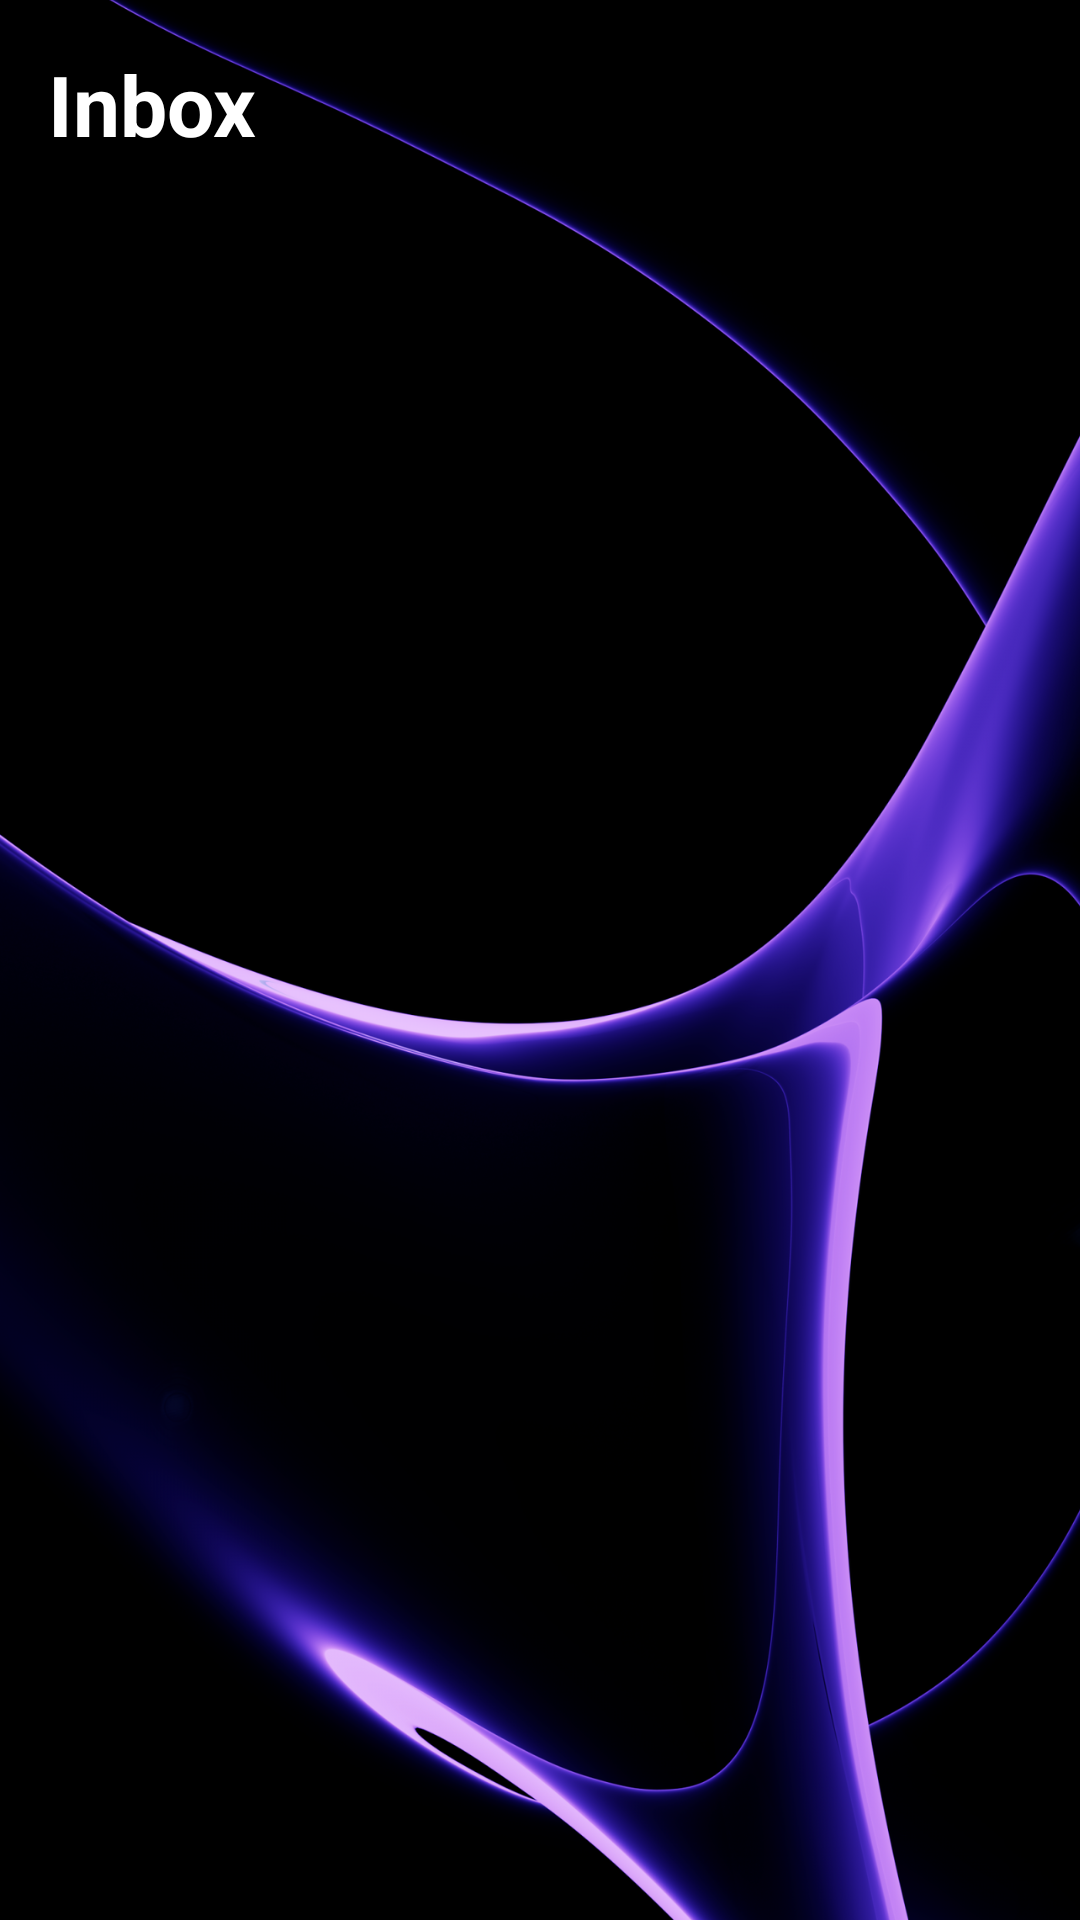

Layout XML and referenced resources for this Android screen:
<!-- AndroidManifest.xml: application theme Theme.Midterms -->
<!-- res/layout/fragment_inbox.xml -->
<RelativeLayout xmlns:android="http://schemas.android.com/apk/res/android"
    xmlns:app="http://schemas.android.com/apk/res-auto"
    android:layout_width="match_parent"
    android:layout_height="match_parent"
    android:background="@drawable/purps_bg">

    <TextView
        android:id="@+id/inboxTitle"
        android:layout_width="wrap_content"
        android:layout_height="wrap_content"
        android:text="Inbox"
        android:textSize="28sp"
        android:textStyle="bold"
        android:textColor="#FFFFFF"
        android:padding="16dp"
        android:layout_alignParentTop="true"/>

    <androidx.recyclerview.widget.RecyclerView
        android:id="@+id/inboxRecyclerView"
        android:layout_width="match_parent"
        android:layout_height="match_parent"
        android:layout_below="@id/inboxTitle"
        android:padding="16dp"
        android:clipToPadding="false"/>

</RelativeLayout>
<!-- resources referenced by this layout -->
<resources>
  <!-- drawable purps_bg: png bitmap (drawable, 470924 bytes) -->
  <style name="Theme.Midterms" parent="Base.Theme.Midterms" />
  <style name="Base.Theme.Midterms" parent="Theme.Material3.DayNight.NoActionBar">
          <item name="android:windowTranslucentStatus">true</item>
          <item name="android:windowTranslucentNavigation">true</item>
  
          <item name="android:windowLayoutInDisplayCutoutMode">shortEdges</item>
  
          <item name="android:windowBackground">@android:color/transparent</item>
      </style>
</resources>
